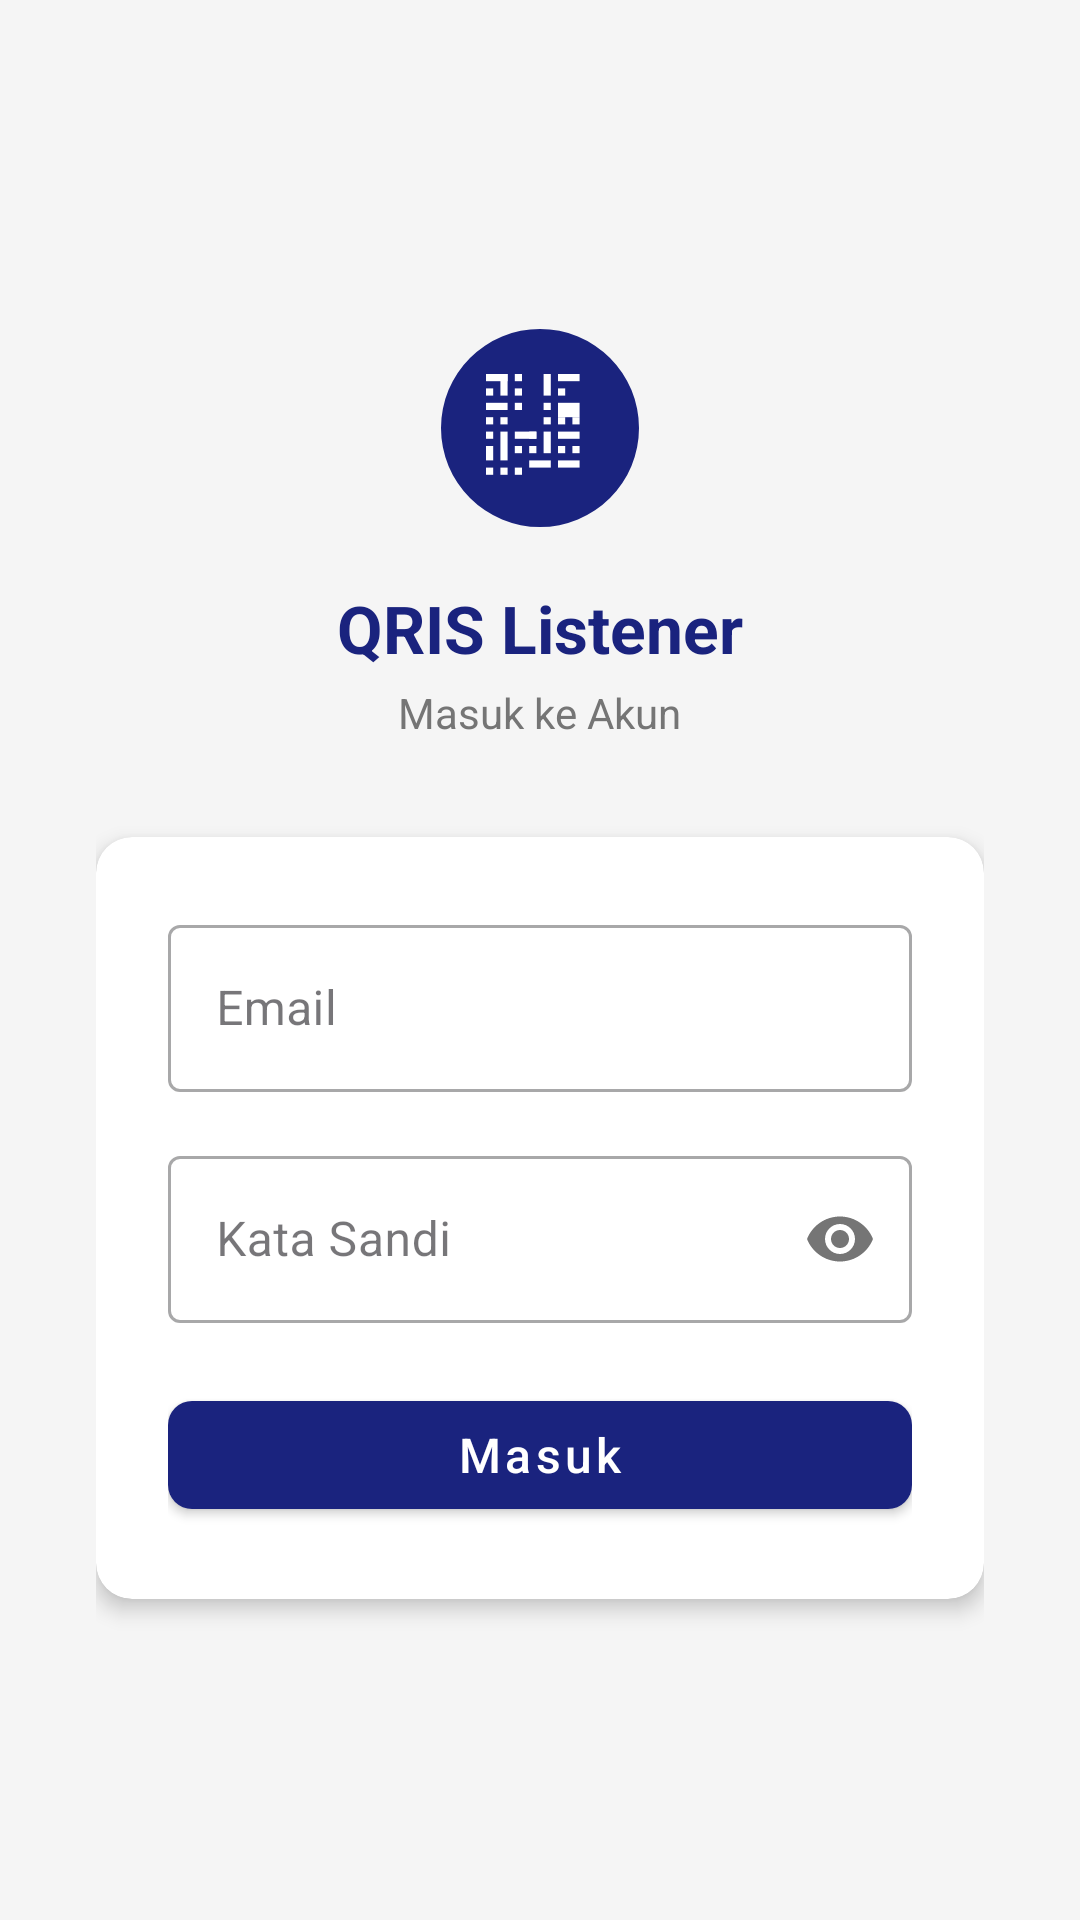

Reconstruct the res/layout file that produces this screen, plus the resources it refers to.
<!-- AndroidManifest.xml: application theme Theme.QRISListener -->
<!-- res/layout/activity_login.xml -->
<?xml version="1.0" encoding="utf-8"?>
<ScrollView xmlns:android="http://schemas.android.com/apk/res/android"
    xmlns:app="http://schemas.android.com/apk/res-auto"
    android:layout_width="match_parent"
    android:layout_height="match_parent"
    android:background="#F5F5F5"
    android:fillViewport="true">

    <LinearLayout
        android:layout_width="match_parent"
        android:layout_height="wrap_content"
        android:gravity="center"
        android:orientation="vertical"
        android:padding="32dp">

        <ImageView
            android:layout_width="72dp"
            android:layout_height="72dp"
            android:src="@drawable/ic_logo"
            android:contentDescription="Logo" />

        <TextView
            android:layout_width="wrap_content"
            android:layout_height="wrap_content"
            android:layout_marginTop="16dp"
            android:text="@string/app_name"
            android:textColor="#1A237E"
            android:textSize="22sp"
            android:textStyle="bold" />

        <TextView
            android:layout_width="wrap_content"
            android:layout_height="wrap_content"
            android:layout_marginTop="4dp"
            android:text="@string/login_title"
            android:textColor="#757575"
            android:textSize="14sp" />

        <androidx.cardview.widget.CardView
            xmlns:cardview="http://schemas.android.com/apk/res-auto"
            android:layout_width="match_parent"
            android:layout_height="wrap_content"
            android:layout_marginTop="32dp"
            cardview:cardCornerRadius="12dp"
            cardview:cardElevation="4dp"
            cardview:cardBackgroundColor="@android:color/white">

            <LinearLayout
                android:layout_width="match_parent"
                android:layout_height="wrap_content"
                android:orientation="vertical"
                android:padding="24dp">

                <com.google.android.material.textfield.TextInputLayout
                    android:id="@+id/emailLayout"
                    android:layout_width="match_parent"
                    android:layout_height="wrap_content"
                    android:hint="@string/login_email"
                    style="@style/Widget.MaterialComponents.TextInputLayout.OutlinedBox">

                    <com.google.android.material.textfield.TextInputEditText
                        android:id="@+id/emailInput"
                        android:layout_width="match_parent"
                        android:layout_height="wrap_content"
                        android:inputType="textEmailAddress"
                        android:maxLines="1" />

                </com.google.android.material.textfield.TextInputLayout>

                <com.google.android.material.textfield.TextInputLayout
                    android:id="@+id/passwordLayout"
                    android:layout_width="match_parent"
                    android:layout_height="wrap_content"
                    android:layout_marginTop="16dp"
                    android:hint="@string/login_password"
                    app:passwordToggleEnabled="true"
                    style="@style/Widget.MaterialComponents.TextInputLayout.OutlinedBox">

                    <com.google.android.material.textfield.TextInputEditText
                        android:id="@+id/passwordInput"
                        android:layout_width="match_parent"
                        android:layout_height="wrap_content"
                        android:inputType="textPassword"
                        android:maxLines="1" />

                </com.google.android.material.textfield.TextInputLayout>

                <TextView
                    android:id="@+id/errorText"
                    android:layout_width="match_parent"
                    android:layout_height="wrap_content"
                    android:layout_marginTop="12dp"
                    android:textColor="#D32F2F"
                    android:textSize="13sp"
                    android:visibility="gone" />

                <com.google.android.material.button.MaterialButton
                    android:id="@+id/loginButton"
                    android:layout_width="match_parent"
                    android:layout_height="48dp"
                    android:layout_marginTop="20dp"
                    android:text="@string/login_button"
                    android:textAllCaps="false"
                    android:textSize="16sp"
                    app:cornerRadius="8dp"
                    app:backgroundTint="#1A237E" />

            </LinearLayout>

        </androidx.cardview.widget.CardView>

    </LinearLayout>

</ScrollView>
<!-- resources referenced by this layout -->
<resources>
  <!-- drawable ic_logo: vector/xml drawable (drawable, 3393 chars, omitted) -->
  <string name="app_name">QRIS Listener</string>
  <string name="login_button">Masuk</string>
  <string name="login_email">Email</string>
  <string name="login_password">Kata Sandi</string>
  <string name="login_title">Masuk ke Akun</string>
  <style name="Theme.QRISListener" parent="Theme.MaterialComponents.Light.NoActionBar">
          <item name="colorPrimary">@color/primary</item>
          <item name="colorPrimaryDark">@color/primary_dark</item>
          <item name="colorAccent">@color/accent</item>
          <item name="colorOnPrimary">@color/white</item>
          <item name="colorOnSurface">@color/text_primary</item>
          <item name="colorSurface">@color/surface</item>
          <item name="android:statusBarColor">@color/primary</item>
          <item name="android:navigationBarColor">@color/surface</item>
      </style>
  <color name="primary">#1A237E</color>
  <color name="primary_dark">#0D1442</color>
  <color name="accent">#00C853</color>
  <color name="white">#FFFFFF</color>
  <color name="text_primary">#1C1B1F</color>
  <color name="surface">#FFFFFF</color>
</resources>
